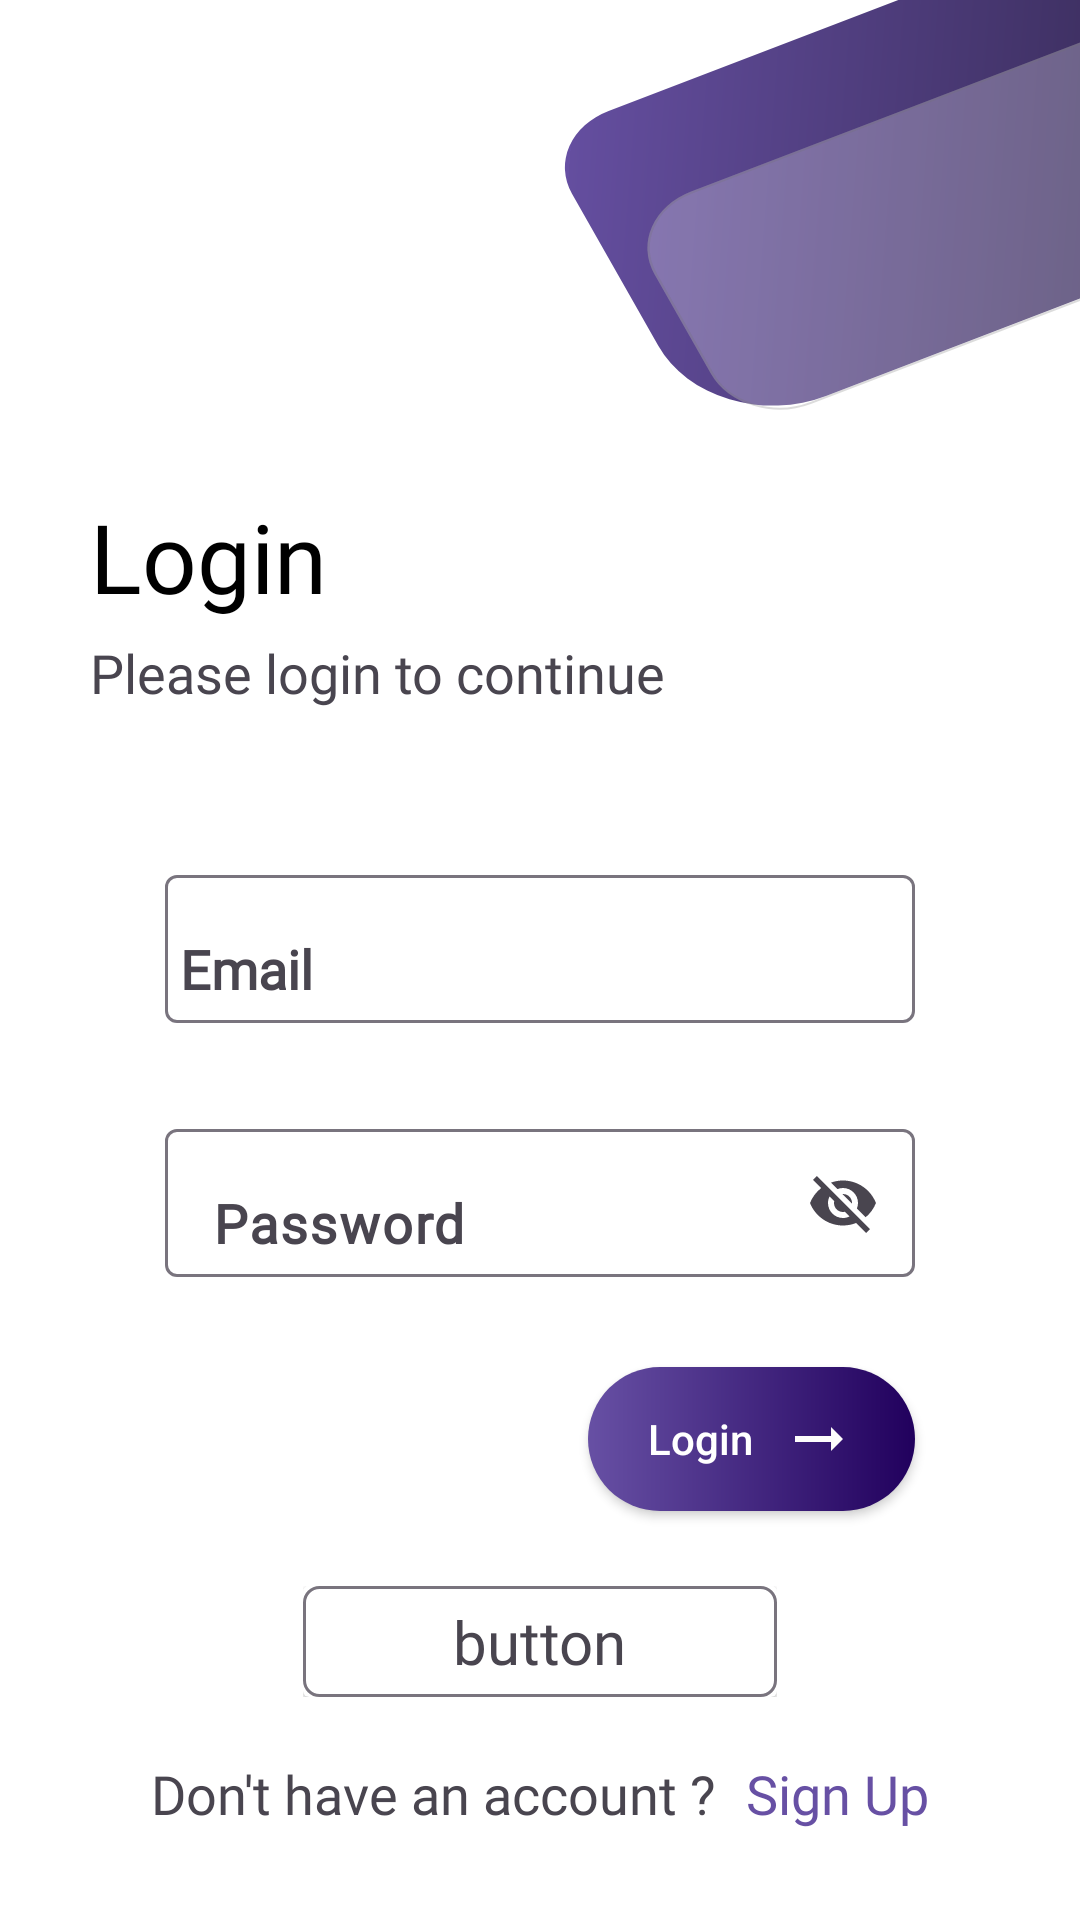

Reconstruct the res/layout file that produces this screen, plus the resources it refers to.
<!-- AndroidManifest.xml: application theme AppTheme -->
<!-- res/layout/activity_login.xml -->
<?xml version="1.0" encoding="utf-8"?>
<androidx.constraintlayout.widget.ConstraintLayout xmlns:android="http://schemas.android.com/apk/res/android"
    xmlns:app="http://schemas.android.com/apk/res-auto"
    xmlns:tools="http://schemas.android.com/tools"
    android:layout_width="match_parent"
    android:layout_height="match_parent"
    android:background="@drawable/login_back"
    tools:context=".LoginActivity">

    <ProgressBar
        android:id="@+id/prg"
        android:layout_width="wrap_content"
        android:layout_height="wrap_content"
        android:elevation="10dp"
        android:visibility="gone"
        android:indeterminateTint="@color/md_theme_light_primary"
        app:layout_constraintBottom_toBottomOf="parent"
        app:layout_constraintEnd_toEndOf="parent"
        app:layout_constraintStart_toStartOf="parent"
        app:layout_constraintTop_toTopOf="parent" />

    <TextView
        android:id="@+id/textView2"
        android:layout_width="wrap_content"
        android:layout_height="wrap_content"
        android:layout_marginStart="30dp"
        android:fontFamily="@font/baloo_chettan"
        android:text="Login"
        android:textColor="@color/md_theme_light_shadow"
        android:textSize="32sp"
        app:layout_constraintStart_toStartOf="parent"
        app:layout_constraintTop_toTopOf="@+id/guideline" />

    <androidx.constraintlayout.widget.Guideline
        android:id="@+id/guideline"
        android:layout_width="wrap_content"
        android:layout_height="wrap_content"
        android:orientation="horizontal"
        app:layout_constraintGuide_begin="164dp" />

    <TextView
        android:id="@+id/tv11"
        android:layout_width="wrap_content"
        android:layout_height="wrap_content"
        android:fontFamily="@font/baloo_bhai_2"
        android:text="Please login to continue"
        android:textSize="18sp"
        android:layout_marginTop="5dp"
        app:layout_constraintStart_toStartOf="@+id/textView2"
        app:layout_constraintTop_toBottomOf="@+id/textView2" />

    <com.google.android.material.textfield.TextInputLayout
        android:id="@+id/textInputLayout"
        style="@style/ThemeOverlay.Material3.AutoCompleteTextView.FilledBox"
        android:layout_width="250dp"
        android:layout_height="wrap_content"
        app:endIconMode="clear_text"
        android:layout_marginTop="50dp"
        app:layout_constraintEnd_toEndOf="parent"
        app:layout_constraintStart_toStartOf="parent"
        android:elevation="10dp"
        app:layout_constraintTop_toBottomOf="@id/tv11">

        <AutoCompleteTextView
            android:id="@+id/et_email"
            android:layout_width="match_parent"
            android:layout_height="wrap_content"
            android:paddingTop="20dp"
            android:paddingBottom="5dp"
            android:fontFamily="@font/baloo_bhai_2"
            android:hint="Email"
            android:paddingStart="5dp"
            android:maxLines="1"
            android:textAlignment="center"
            android:textSize="18sp"
            android:textStyle="bold"
            tools:ignore="SpeakableTextPresentCheck" />
    </com.google.android.material.textfield.TextInputLayout>

    <com.google.android.material.textfield.TextInputLayout
        android:id="@+id/textInputLayout2"
        android:layout_width="250dp"
        android:layout_height="wrap_content"
        android:layout_marginTop="30dp"
        app:endIconMode="password_toggle"
        app:layout_constraintEnd_toEndOf="parent"
        app:layout_constraintHorizontal_bias="0.5"
        app:layout_constraintStart_toStartOf="parent"
        app:layout_constraintTop_toBottomOf="@+id/textInputLayout">

        <com.google.android.material.textfield.TextInputEditText
            android:textAlignment="center"
            android:id="@+id/et_pass"
            android:layout_width="match_parent"
            android:layout_height="wrap_content"
            android:paddingTop="20dp"
            android:paddingBottom="5dp"
            android:textSize="18sp"
            android:maxLines="1"
            android:fontFamily="@font/baloo_bhai_2"
            android:hint="Password"
            android:textStyle="bold" />
    </com.google.android.material.textfield.TextInputLayout>

    <androidx.appcompat.widget.AppCompatButton
        android:id="@+id/btn_login"
        android:layout_width="wrap_content"
        android:layout_height="wrap_content"
        android:background="@drawable/rounded_button"
        android:drawableEnd="@drawable/ic_baseline_arrow_right_alt_24"
        android:drawablePadding="10dp"
        android:paddingStart="20dp"
        android:paddingEnd="20dp"
        android:text="Login"
        android:textAllCaps="false"
        android:layout_marginTop="30dp"
        android:textColor="@color/md_theme_light_onPrimary"
        app:layout_constraintEnd_toEndOf="@+id/textInputLayout2"
        app:layout_constraintTop_toBottomOf="@+id/textInputLayout2" />

    <include
        android:id="@+id/btn_google"
        layout="@layout/animated_button"
        android:layout_width="wrap_content"
        android:layout_height="wrap_content"
        android:layout_marginBottom="20dp"
        app:layout_constraintBottom_toTopOf="@+id/linearLayout"
        app:layout_constraintEnd_toEndOf="@+id/linearLayout"
        app:layout_constraintStart_toStartOf="@+id/linearLayout" />

    <LinearLayout
        android:id="@+id/linearLayout"
        android:layout_width="wrap_content"
        android:layout_height="wrap_content"
        android:layout_marginBottom="30dp"
        app:layout_constraintBottom_toBottomOf="parent"
        app:layout_constraintEnd_toEndOf="parent"
        app:layout_constraintStart_toStartOf="parent">

        <TextView
            android:id="@+id/textView3"
            android:layout_width="wrap_content"
            android:layout_height="wrap_content"
            android:fontFamily="@font/baloo_bhai_2"
            android:text="Don't have an account ?"
            android:textSize="18sp"
            tools:layout_editor_absoluteY="685dp" />

        <TextView
            android:id="@+id/tv_sign_up"
            android:layout_width="wrap_content"
            android:layout_height="wrap_content"
            android:layout_marginStart="10dp"
            android:fontFamily="@font/baloo_chettan"
            android:text="Sign Up"
            android:textColor="@color/md_theme_light_primary"
            android:textSize="18sp"
            tools:layout_editor_absoluteX="350dp"
            tools:layout_editor_absoluteY="685dp" />
    </LinearLayout>

</androidx.constraintlayout.widget.ConstraintLayout>
<!-- res/layout/animated_button.xml (included above) -->
<?xml version="1.0" encoding="utf-8"?>
<androidx.constraintlayout.widget.ConstraintLayout xmlns:android="http://schemas.android.com/apk/res/android"
    xmlns:app="http://schemas.android.com/apk/res-auto"
    xmlns:tools="http://schemas.android.com/tools"
    android:layout_width="wrap_content"
    android:layout_height="wrap_content"
    android:animateLayoutChanges="true">

    <androidx.cardview.widget.CardView
        android:layout_width="wrap_content"
        android:layout_height="wrap_content"
        app:layout_constraintBottom_toBottomOf="parent"
        app:layout_constraintEnd_toEndOf="parent"
        app:layout_constraintStart_toStartOf="parent"
        app:layout_constraintTop_toTopOf="parent">

        <androidx.constraintlayout.widget.ConstraintLayout
            android:id="@+id/cl"
            android:layout_width="wrap_content"
            android:layout_height="wrap_content"
            android:animateLayoutChanges="true"
            android:background="@drawable/outlined_box"
            android:paddingStart="24sp"
            android:paddingTop="5dp"
            android:paddingEnd="24sp"
            android:paddingBottom="5dp">

            <ImageView
                android:id="@+id/icon"
                android:layout_width="18sp"
                android:layout_height="18sp"
                android:layout_marginEnd="8dp"
                android:src="@drawable/ic_launcher_background"
                app:layout_constraintBottom_toBottomOf="parent"
                app:layout_constraintEnd_toStartOf="@+id/text"
                app:layout_constraintStart_toStartOf="parent"
                app:layout_constraintTop_toTopOf="parent"
                app:layout_constraintVertical_bias="0.5" />

            <TextView
                android:id="@+id/text"
                android:layout_width="wrap_content"
                android:layout_height="wrap_content"
                android:fontFamily="@font/baloo_bhai_2"
                android:text="button"
                android:textSize="20sp"
                app:layout_constraintBottom_toBottomOf="parent"
                app:layout_constraintEnd_toEndOf="parent"
                app:layout_constraintStart_toStartOf="parent"
                app:layout_constraintTop_toTopOf="parent"
                app:layout_constraintVertical_bias="0.5" />

            <ProgressBar
                android:id="@+id/prg"
                android:layout_width="18sp"
                android:layout_height="18sp"
                android:indeterminateTint="@color/design_default_color_primary"
                android:visibility="gone"
                app:layout_constraintStart_toEndOf="@+id/text"
                app:layout_constraintBottom_toBottomOf="parent"
                app:layout_constraintEnd_toEndOf="parent"
                app:layout_constraintTop_toTopOf="parent"
                android:layout_marginStart="32dp"
                app:layout_constraintVertical_bias="0.5" />

        </androidx.constraintlayout.widget.ConstraintLayout>

    </androidx.cardview.widget.CardView>

</androidx.constraintlayout.widget.ConstraintLayout>
<!-- resources referenced by this layout -->
<resources>
  <color name="md_theme_light_onPrimary">#FFFFFF</color>
  <color name="md_theme_light_primary">#6750A4</color>
  <color name="md_theme_light_shadow">#000000</color>
  <!-- drawable ic_baseline_arrow_right_alt_24 (drawable) -->
  <vector android:autoMirrored="true" android:height="24dp"
      android:tint="#FDFCFC" android:viewportHeight="24"
      android:viewportWidth="24" android:width="24dp" xmlns:android="http://schemas.android.com/apk/res/android">
      <path android:fillColor="@android:color/white" android:pathData="M16.01,11H4v2h12.01v3L20,12l-3.99,-4z"/>
  </vector>
  <!-- drawable outlined_box (drawable) -->
  <?xml version="1.0" encoding="utf-8"?>
  <shape android:shape="rectangle" xmlns:android="http://schemas.android.com/apk/res/android">
  <stroke android:color="@color/md_theme_light_outline"
      android:width="1dp">
  </stroke>
      <corners android:radius="5dp"/>
  </shape>
  <!-- drawable rounded_button (drawable) -->
  <?xml version="1.0" encoding="utf-8"?>
  <shape android:shape="rectangle" xmlns:android="http://schemas.android.com/apk/res/android">
      <corners android:radius="30dp"/>
      <gradient android:startColor="@color/md_theme_light_primary"
          android:endColor="@color/md_theme_light_onPrimaryContainer"/>
  </shape>
  <color name="md_theme_light_outline">#79747E</color>
  <color name="md_theme_light_onPrimaryContainer">#21005D</color>
  <color name="md_theme_light_primaryContainer">#EADDFF</color>
  <color name="md_theme_light_secondary">#625B71</color>
  <color name="md_theme_light_onSecondary">#FFFFFF</color>
  <color name="md_theme_light_secondaryContainer">#E8DEF8</color>
  <color name="md_theme_light_onSecondaryContainer">#1D192B</color>
  <color name="md_theme_light_tertiary">#7D5260</color>
  <color name="md_theme_light_onTertiary">#FFFFFF</color>
  <color name="md_theme_light_tertiaryContainer">#FFD8E4</color>
  <color name="md_theme_light_onTertiaryContainer">#31111D</color>
  <color name="md_theme_light_error">#B3261E</color>
  <color name="md_theme_light_onError">#FFFFFF</color>
  <color name="md_theme_light_errorContainer">#F9DEDC</color>
  <color name="md_theme_light_onErrorContainer">#410E0B</color>
  <color name="md_theme_light_background">#FFFBFE</color>
  <color name="md_theme_light_onBackground">#1C1B1F</color>
  <color name="md_theme_light_surface">#FFFBFE</color>
  <color name="md_theme_light_onSurface">#1C1B1F</color>
  <color name="md_theme_light_surfaceVariant">#E7E0EC</color>
  <color name="md_theme_light_onSurfaceVariant">#49454F</color>
  <color name="md_theme_light_inverseSurface">#313033</color>
  <color name="md_theme_light_inverseOnSurface">#F4EFF4</color>
  <color name="md_theme_light_inversePrimary">#D0BCFF</color>
</resources>
